Run: headless pygame with SDL's dummy video driver; simulated clock (each Clock.tick advances the game by its frame time, no real sleeping); random seed 0; keys injected as events and as key.get_pressed() state; no mouse input.
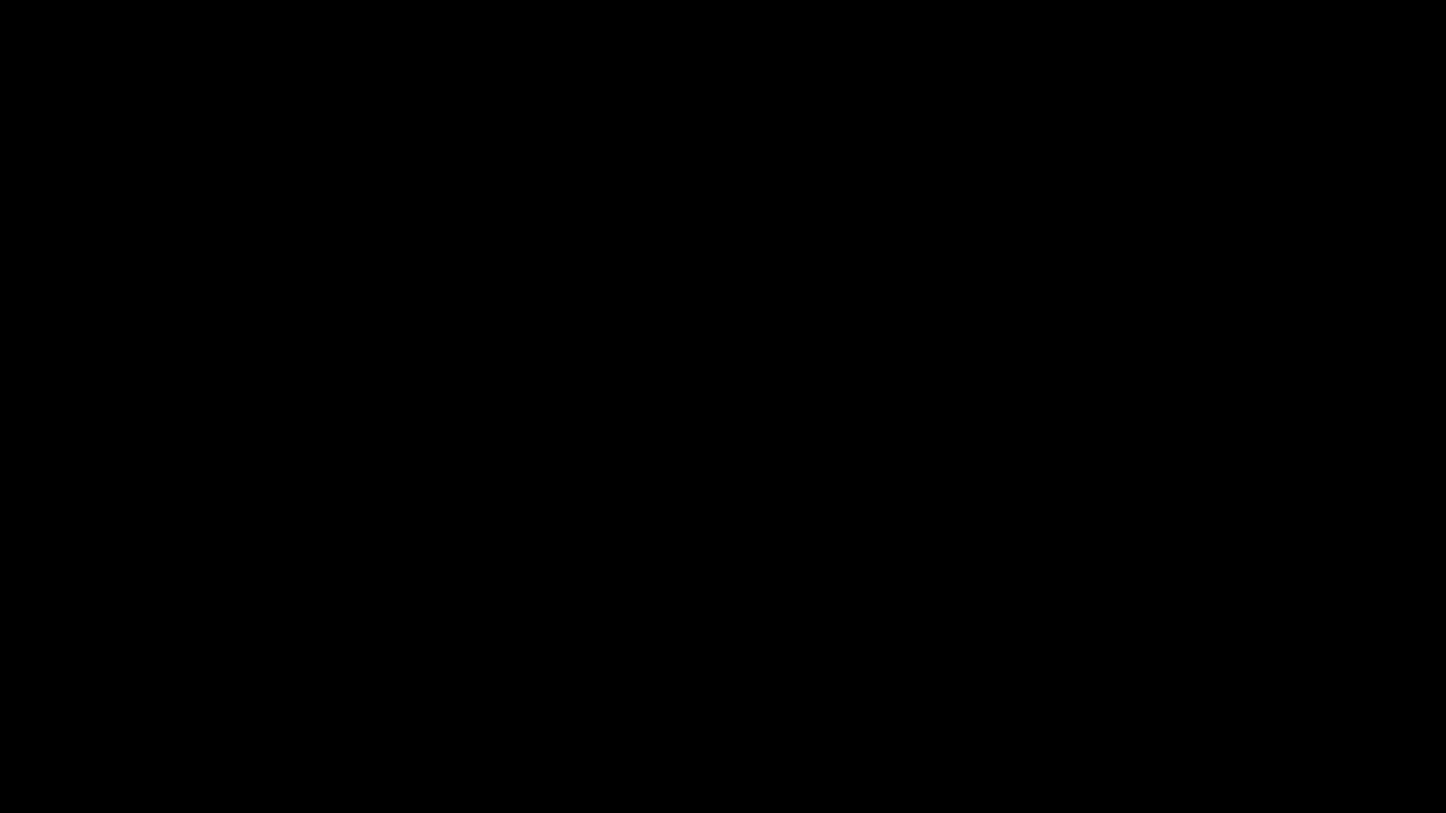
Frame 1 of 4 · flips 1–60 · no input
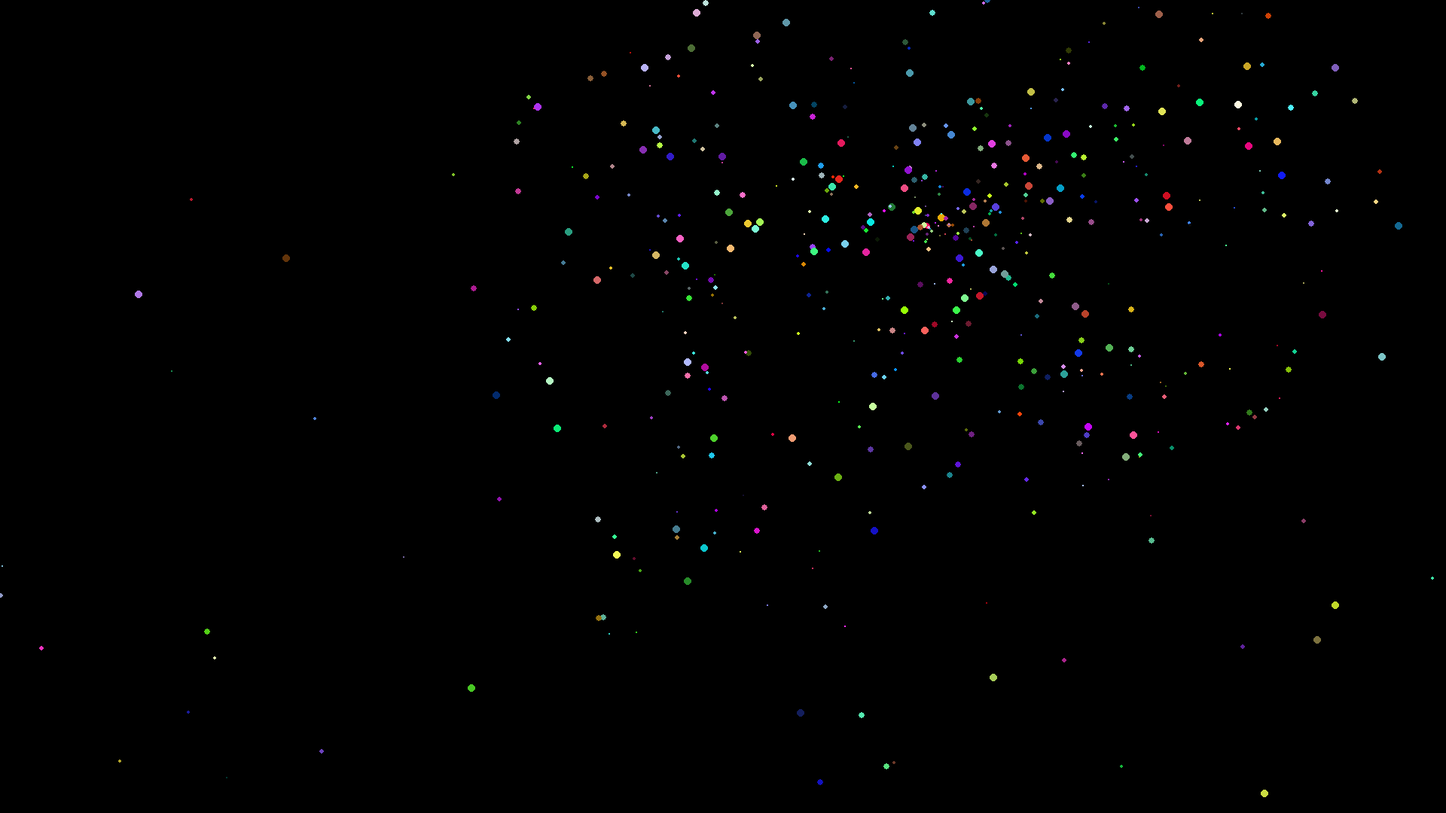
Frame 2 of 4 · flips 61–180 · tapped SPACE, RETURN · held RIGHT (→), D
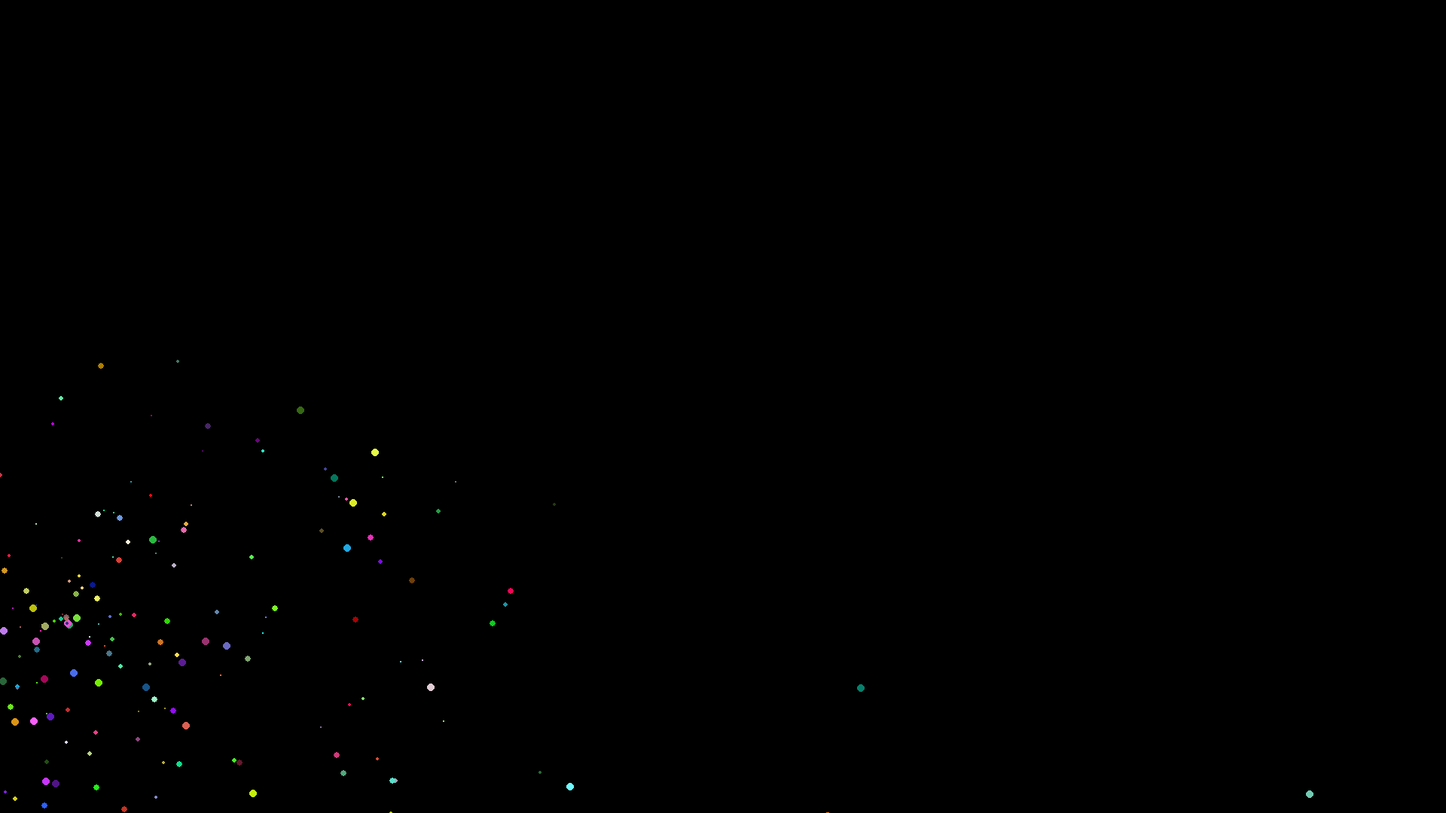
Frame 3 of 4 · flips 181–300 · held DOWN (↓), S
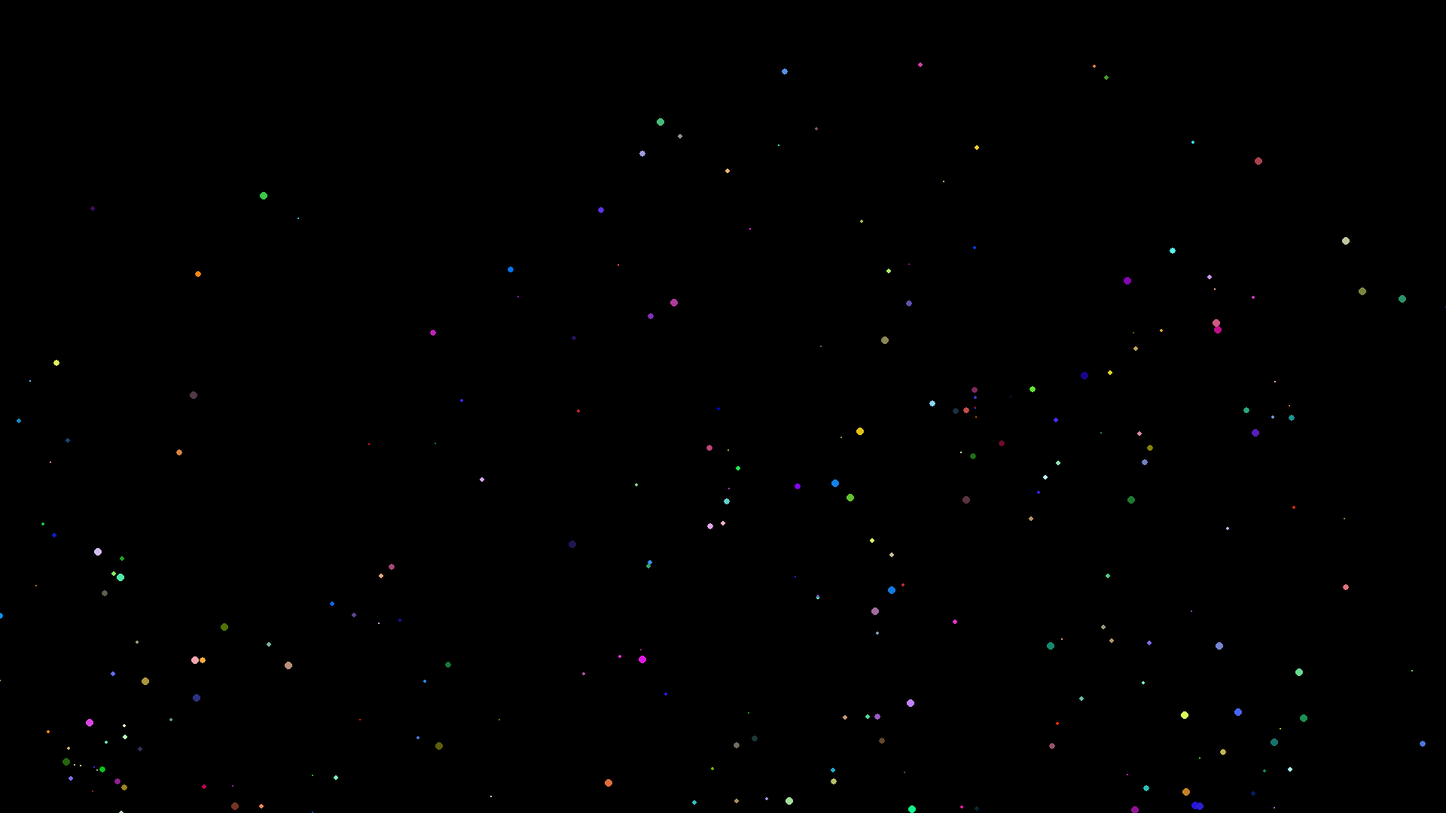
Frame 4 of 4 · flips 301–420 · held LEFT (←), A, UP (↑), W

The pygame program that drew these frames:

import pygame
import random
import math

# 4k display
SCREEN_WIDTH = 1920
SCREEN_HEIGHT = 1080
ASPECT_RATIO = SCREEN_WIDTH / SCREEN_HEIGHT
N_PARTICLES = 10000
EXPLOSION_SIZE_MIN = 50
EXPLOSION_SIZE_MAX = 700
particles = []




def project(x: float, screen_width: int) -> int:
    """Projects a float in the range [0, 1] to the screen width."""
    return int(x * screen_width)

class Particle:
    def __init__(self, x: float, y: float, dx: float, dy: float, color, size):
        """Initializes a particle with position, velocity, color, and size.
        All x, y, dx, dy, and size are floats."""
        self.x = x
        self.y = y
        self.dx = dx
        self.dy = dy
        self.color = color
        self.size = size

    def move(self):
        self.x += self.dx
        self.y += self.dy
        self.dy += 0.0005
        self.dx *= 0.99

    def draw(self, screen):
        pygame.draw.circle(screen, self.color, 
                           (project(self.x, SCREEN_WIDTH), project(self.y, SCREEN_HEIGHT)), 
                           self.size)


def resurrect_for_fireworks():
    """This function resurrects particles for fireworks. It picks fireworks that are below the screen and moves
    them close to where the fireworks are launched."""
    explosion_size = random.randint(EXPLOSION_SIZE_MIN, EXPLOSION_SIZE_MAX)
    explosion_center_x = random.uniform(0.0, 1.0)
    explosion_center_y = random.uniform(0.0, 1.0)
    for particle in particles:
        """Note that particles x,y,dx and dy are floats."""
        if particle.y > 1.0: # or particle.x < 0.0 or particle.x > 1.0:
            angle = random.uniform(0, 2 * 3.14159)
            distance = random.uniform(0, 0.01)
            particle.x = explosion_center_x + distance * math.cos(angle) 
            particle.y = explosion_center_y + distance * math.sin(angle) / ASPECT_RATIO
            launch_angle = random.uniform(0, 2 * 3.14159)
            launch_speed = random.uniform(0.0, 1.0/60)
            particle.dx = launch_speed * math.cos(launch_angle)
            particle.dy = launch_speed * math.sin(launch_angle)
            particle.size = random.randint(1, 5)
            particle.color = pygame.Color(random.randint(1, 255),
                                          random.randint(1, 255),
                                          random.randint(1, 255))
            explosion_size -= 1
            if explosion_size == 0:
                return



def init():
    for i in range(N_PARTICLES):
        particles.append(Particle(2.0, 1.1, 0, 0, pygame.Color(random.randint(1, 255),
                                                           random.randint(1, 255),
                                                            random.randint(1, 255)) , 0))

def main():
    pygame.init()
    # set screen mode to 1080p
    screen = pygame.display.set_mode((SCREEN_WIDTH, SCREEN_HEIGHT))
#    screen = pygame.display.set_mode((0, 0), pygame.FULLSCREEN)
 #   screen = pygame.display.set_mode((SCREEN_WIDTH, SCREEN_HEIGHT))
    clock = pygame.time.Clock()
    init()
    while True:
        for event in pygame.event.get():
            if event.type == pygame.KEYDOWN:
                if event.key == pygame.K_ESCAPE:
                    pygame.quit()
                    return
            if event.type == pygame.QUIT:
                pygame.quit()
                return
        screen.fill((0, 0, 0))
        for particle in particles:
            particle.move()
            particle.draw(screen)
        # Resurrect particles with 10% probability
        if random.random() < 0.05:
            resurrect_for_fireworks()
        pygame.display.flip()
        clock.tick(60)


if __name__ == "__main__":
    main()
